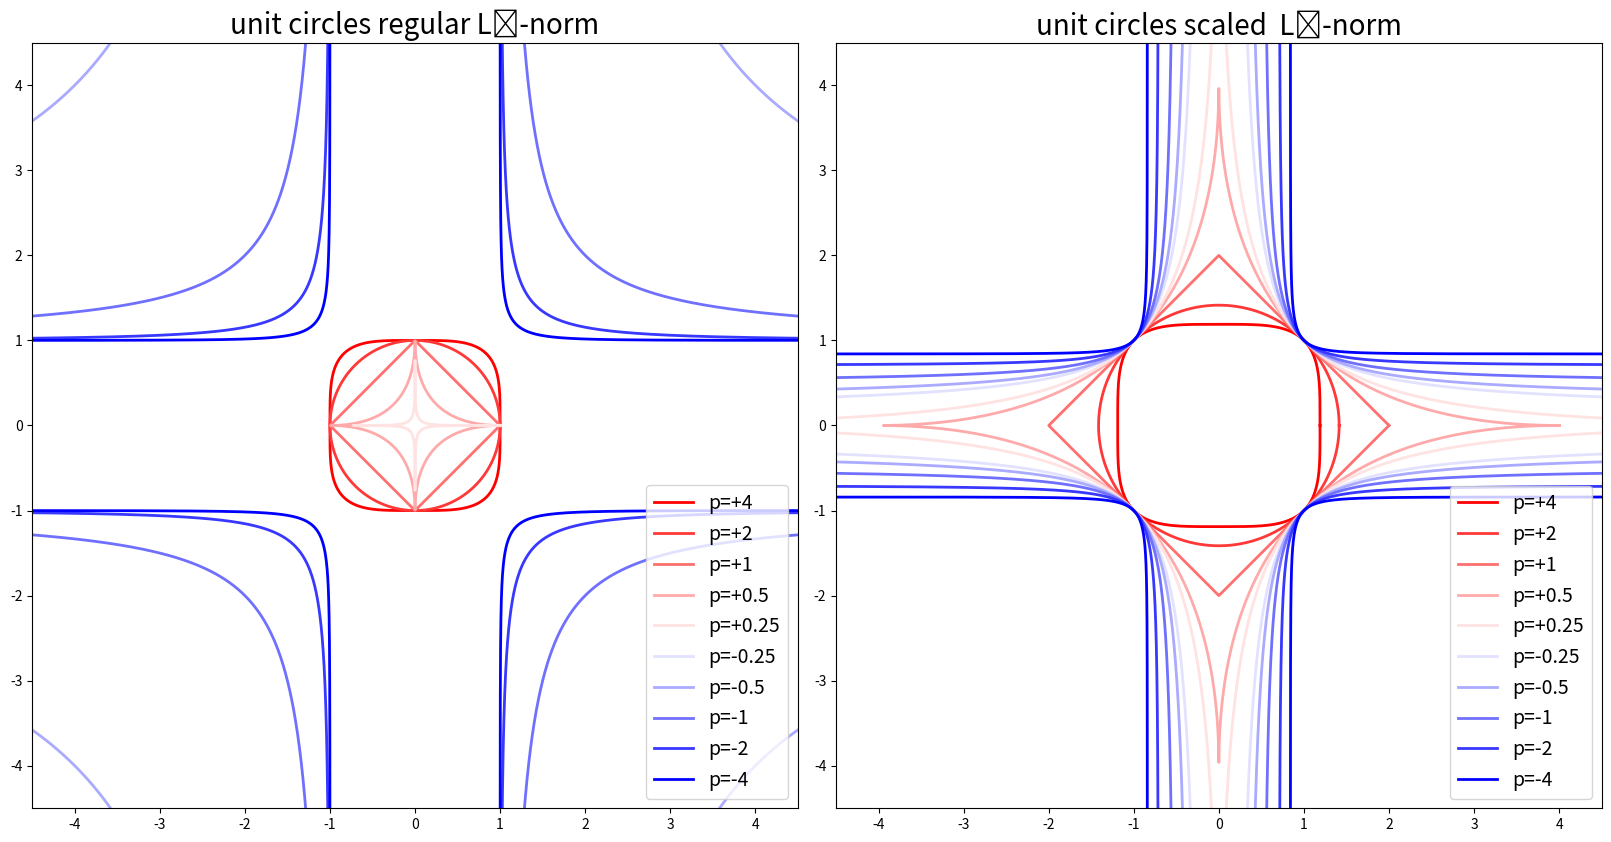

Source code (Python):
#!/usr/bin/env python
"""Experiments with the scaled Lᴾ norm."""

import matplotlib.pyplot as plt
import numpy as np


def f(x, p):
    """Normal Lᴾ norm.

    .. Signature:: ``[(..., n), (m,)] -> (..., m)``
    """
    x = np.asarray(x)
    p = np.asarray(p)
    assert p.ndim < 2
    return np.sum(np.power.outer(np.abs(x), p), axis=-2) ** (1 / p)


def g(x, p):
    """Scaled Lᴾ norm.

    .. Signature:: ``[(..., n), (m,)] -> (..., m)``
    """
    x = np.asarray(x)
    p = np.asarray(p)
    assert p.ndim < 2
    return np.mean(np.power.outer(np.abs(x), p), axis=-2) ** (1 / p)


def max_norm(x, p):
    """Maximum norm."""
    return np.max(np.abs(x)) * np.ones_like(p)


def gmean(x):
    """Geometric mean."""
    return np.prod(np.abs(x)) ** (1 / len(x))


def exp_scaled_norm():
    """Plot the scaled Lᴾ norm for different values of p."""
    N = 7
    x = np.random.randn(N)
    p = np.logspace(-3, 3, 1000)

    fig, ax = plt.subplots()

    ax.loglog(p, max_norm(x, p), "--k", lw=2, label="‖x‖ₘₐₓ")
    ax.loglog(p, gmean(x) * np.ones_like(p), "--k", lw=2, label="geometric_mean(x)")
    ax.loglog(p, f(x, p), "-b", lw=2, alpha=0.6, label="‖x‖ₚ ≔ (∑ₙ|xₙ|ᵖ)¹ᐟᵖ")
    ax.loglog(p, g(x, p), "-r", lw=2, alpha=0.6, label="‖x‖ₚ ≔ (⅟ₙ∑ₙ|xₙ|ᵖ)¹ᐟᵖ")
    ax.set_ylim(10**-1, 10**8)
    ax.set_xlabel("p")
    ax.set_ylabel("‖x‖ₚ")
    ax.legend()
    fig.suptitle("Scaled Lₚ norm vs unscaled Lₚ norm.")
    fig.savefig("scaled_norm.png", dpi=500)
    fig.show()


def unit_circle_lp_scaled():
    r"""Plot the unit circle of the scaled Lₚ norm.

    To do this we use polar coordinates. Then we have:

    .. math:: ‖x‖ₚ = c ⟺ |x|ᵖ + |y|ᴾ = cᵖ
        ⟺ |r \cos φ|ᵖ + |r \sin φ|ᴾ = cᵖ
        ⟺ rᵖ |\cos φ|ᵖ + rᵖ |\sin φ|ᴾ = c
        ⟺ rᴾ = cᴾ / (|\cos φ|ᵖ + |\sin φ|ᴾ)
        ⟺ r = c / ‖(\cos φ, \sin φ)‖ₚ

    This equation holds true for both scaled and unscaled version.
    """
    angle = np.linspace(0, 2 * np.pi, 2**16)
    circle = np.stack([np.cos(angle), np.sin(angle)], axis=-1)
    p_values = [+4, +2, +1, +0.5, +0.25, -0.25, -0.5, -1, -2, -4]

    norms_normal = f(circle, p_values)
    norms_scaled = g(circle, p_values)

    radius_normal = 1 / norms_normal
    radius_scaled = 1 / norms_scaled

    unit_circle_normal = np.einsum("...n, ...p -> pn...", circle, radius_normal)
    unit_circle_scaled = np.einsum("...n, ...p -> pn...", circle, radius_scaled)

    # use a nicer colormap
    cmap = plt.get_cmap("bwr")
    cmap = cmap(np.linspace(1, 0, len(p_values)))

    fig, axes = plt.subplots(ncols=2, figsize=(16, 9), constrained_layout=True)

    for k, p in enumerate(p_values):
        axes[0].plot(*unit_circle_normal[k], lw=2, label=f"p={p:+g}", color=cmap[k])
        axes[1].plot(*unit_circle_scaled[k], lw=2, label=f"p={p:+g}", color=cmap[k])
        axes[0].set_title("unit circles regular Lᴾ-norm", fontsize=20)
        axes[1].set_title("unit circles scaled  Lᴾ-norm", fontsize=20)
        axes[0].set_aspect("equal")
        axes[1].set_aspect("equal")
        axes[0].set_xlim(-4.5, 4.5)
        axes[0].set_ylim(-4.5, 4.5)
        axes[1].set_xlim(-4.5, 4.5)
        axes[1].set_ylim(-4.5, 4.5)
        axes[0].legend(loc="lower right", fontsize=14)
        axes[1].legend(loc="lower right", fontsize=14)
    # fig.suptitle("Unit circle of the Lₚ norm vs the scaled Lₚ norm.", fontsize=20)
    fig.savefig("unit_circle.png", dpi=300)
    fig.show()


if __name__ == "__main__":
    unit_circle_lp_scaled()
